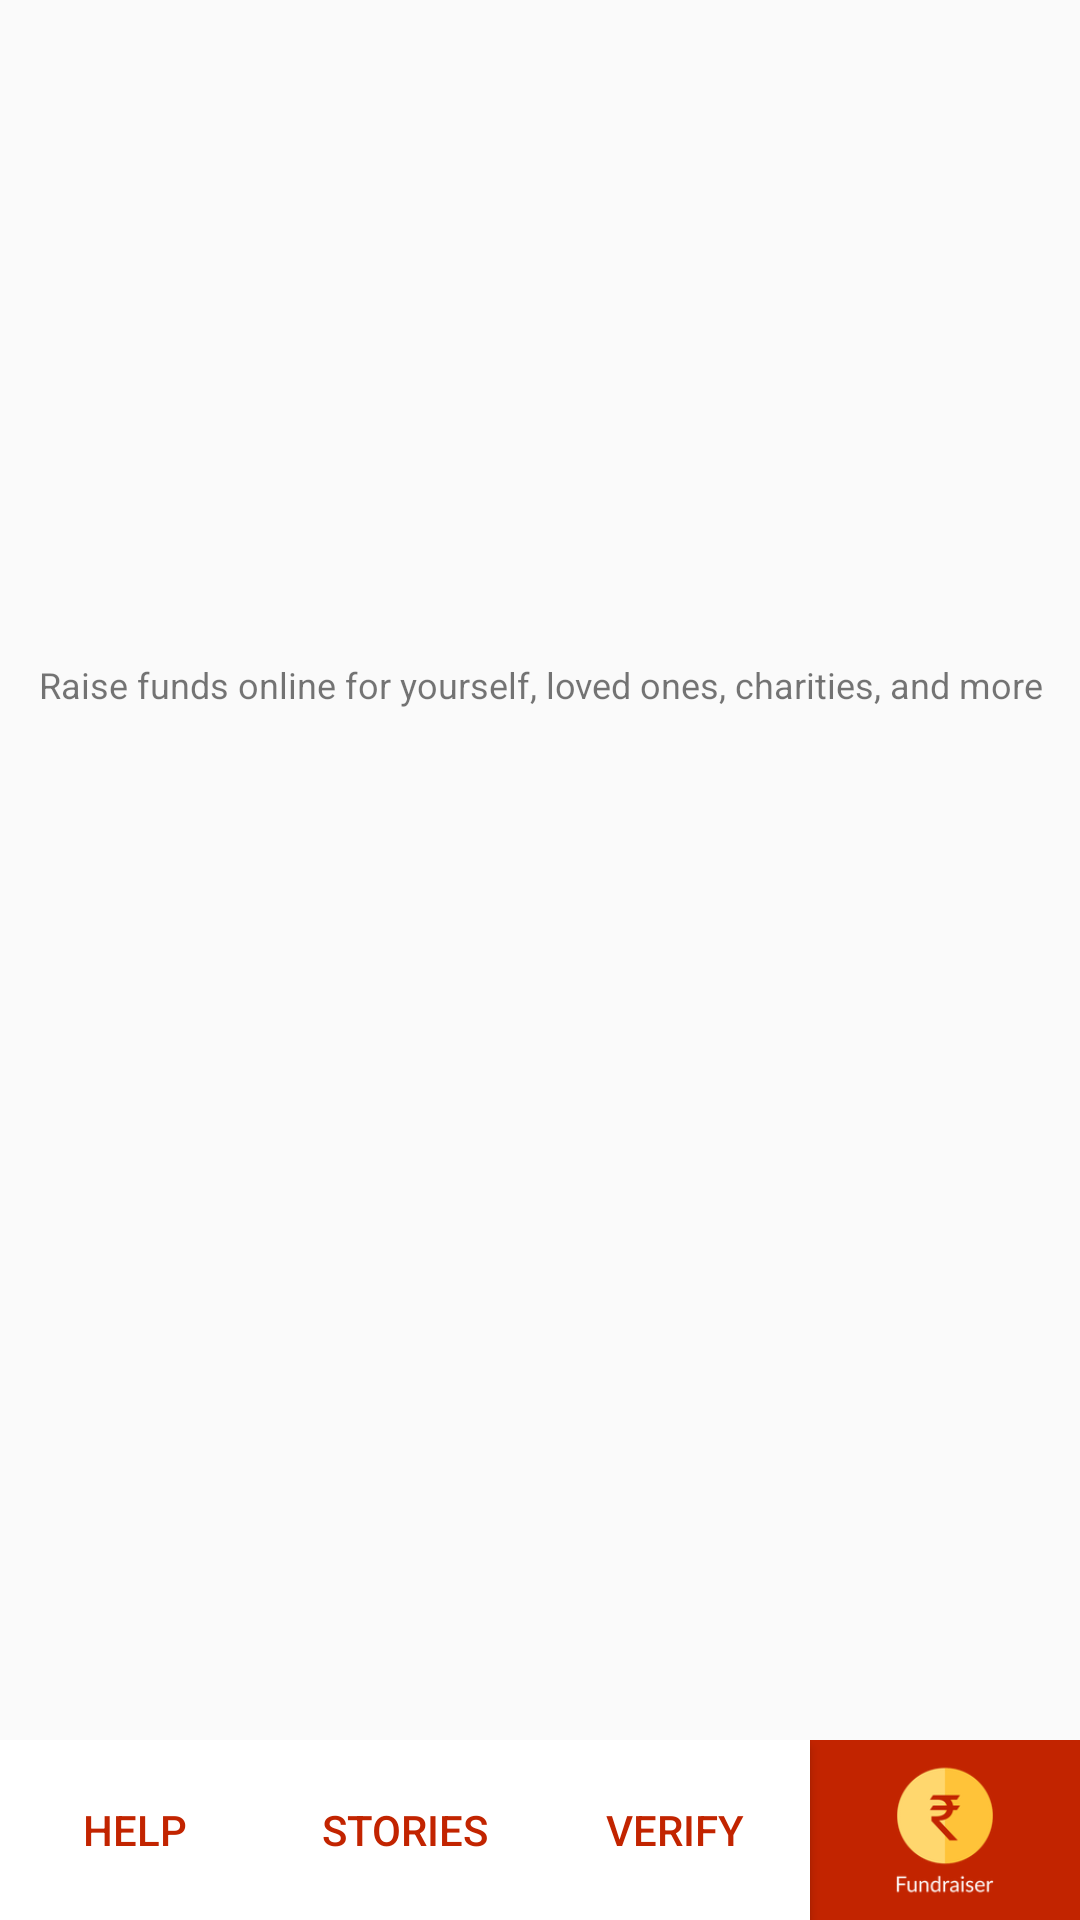

The Android layout XML behind this screen, and the referenced resources:
<!-- AndroidManifest.xml: application theme AppTheme -->
<!-- res/layout/fragment_home.xml -->
<?xml version="1.0" encoding="utf-8"?>
    <RelativeLayout xmlns:android="http://schemas.android.com/apk/res/android"
        xmlns:app="http://schemas.android.com/apk/res-auto"
        xmlns:tools="http://schemas.android.com/tools"
        android:layout_width="match_parent"
    app:layout_behavior="@string/appbar_scrolling_view_behavior"
        android:layout_height="match_parent"
        >

<ScrollView
    app:layout_behavior="@string/appbar_scrolling_view_behavior"
    android:layout_above="@+id/footer"
    android:layout_width="match_parent"
    android:layout_height="match_parent">
    <LinearLayout
        android:orientation="vertical"
        android:layout_width="match_parent"
        android:layout_height="wrap_content">
        <RelativeLayout
            app:layout_behavior="@string/appbar_scrolling_view_behavior"
            android:descendantFocusability="blocksDescendants"
            android:layout_width="match_parent"
            android:layout_height="wrap_content">
    <android.support.v4.view.ViewPager
        android:id="@+id/view_pager"
        android:layout_width="match_parent"
        android:layout_height="200dp" />

    <LinearLayout
        android:id="@+id/layoutDots"
        android:layout_width="match_parent"
        android:layout_height="@dimen/dots_height"
        android:gravity="left"
        android:orientation="horizontal"
        android:layout_marginBottom="10dp"
        android:layout_marginLeft="10dp"
        android:layout_above="@+id/textView"
        android:layout_alignParentLeft="true"
        android:layout_alignParentStart="true">

    </LinearLayout>

    <View
        android:layout_width="match_parent"
        android:layout_height="0dp"
        android:alpha=".5"
        android:layout_above="@id/layoutDots"
        android:background="@android:color/white" />
    <TextView
        android:layout_width="fill_parent"
        android:layout_height="wrap_content"
        android:textSize="12dp"
        android:gravity="center_horizontal"
        android:text="Raise funds online for yourself, loved ones, charities, and more"
        android:id="@+id/textView"
        android:layout_below="@+id/view_pager"
        android:layout_alignParentRight="true"
        android:layout_alignParentEnd="true"
        android:layout_marginTop="20dp" />
    </RelativeLayout>
    <LinearLayout
        app:layout_behavior="@string/appbar_scrolling_view_behavior"
        android:layout_width="match_parent"
        android:layout_height="wrap_content"
        android:descendantFocusability="blocksDescendants"
        android:id="@+id/recycler_layout"
        android:background="#ffffff"
        android:layout_below="@+id/textView"
        android:layout_alignParentLeft="true"
        android:layout_alignParentStart="true"
        android:layout_marginTop="20dp"
        android:layout_marginBottom="0dp"
       >
        <android.support.v7.widget.RecyclerView
            android:id="@+id/recycler_view"
            android:layout_width="match_parent"
            android:layout_height="wrap_content"

            android:scrollbars="none"
            android:background="#ffffff"
            android:layout_marginTop="0dp"
           />
    </LinearLayout>
    </LinearLayout>
</ScrollView>
    <LinearLayout
        android:id="@+id/footer"
        android:layout_width="match_parent"
        android:layout_height="60dp"
        android:orientation="horizontal"
        android:background="#ffffff"
        android:layout_alignParentBottom="true">

        <Button
            android:id="@+id/btn_help"
            android:layout_width="0dp"
            android:layout_height="fill_parent"
            android:background="#ffffff"
            android:text="HELP"
            android:gravity="center"
            android:textColor="#C22400"
            android:layout_weight="1"
            />

        <Button
            android:id="@+id/btn_stories"
            android:layout_width="0dp"
            android:layout_height="fill_parent"
            android:layout_weight="1"
            android:background="#ffffff"
            android:text="STORIES"
            android:gravity="center"
            android:textColor="#C22400"
            />
        <Button
            android:id="@+id/btn_verify"
            android:layout_width="0dp"
            android:layout_height="fill_parent"
            android:layout_weight="1"
            android:background="#ffffff"
            android:text="VERIFY"
            android:gravity="center"
            android:textColor="#C22400"
            />


        <ImageView
            android:id="@+id/btn_fundraiser"
            android:layout_width="0dp"
            android:layout_height="fill_parent"
            android:layout_centerInParent="true"
            android:src="@mipmap/rupeesymbol"
            android:layout_weight="1"
            android:padding="5dp"
            android:background="#C22400"
            android:gravity="center_horizontal"
            />


    </LinearLayout>


</RelativeLayout>
<!-- resources referenced by this layout -->
<resources>
  <dimen name="dots_height">30dp</dimen>
  <!-- mipmap rupeesymbol: png bitmap (mipmap-hdpi, 6607 bytes) -->
  <style name="AppTheme" parent="Theme.AppCompat.Light.NoActionBar">
          
          <item name="colorPrimary">@android:color/transparent</item>
          <item name="colorPrimaryDark">@android:color/transparent</item>
          <item name="colorAccent">@color/colorAccent</item>
      </style>
  <color name="colorAccent">#FF4081</color>
</resources>
